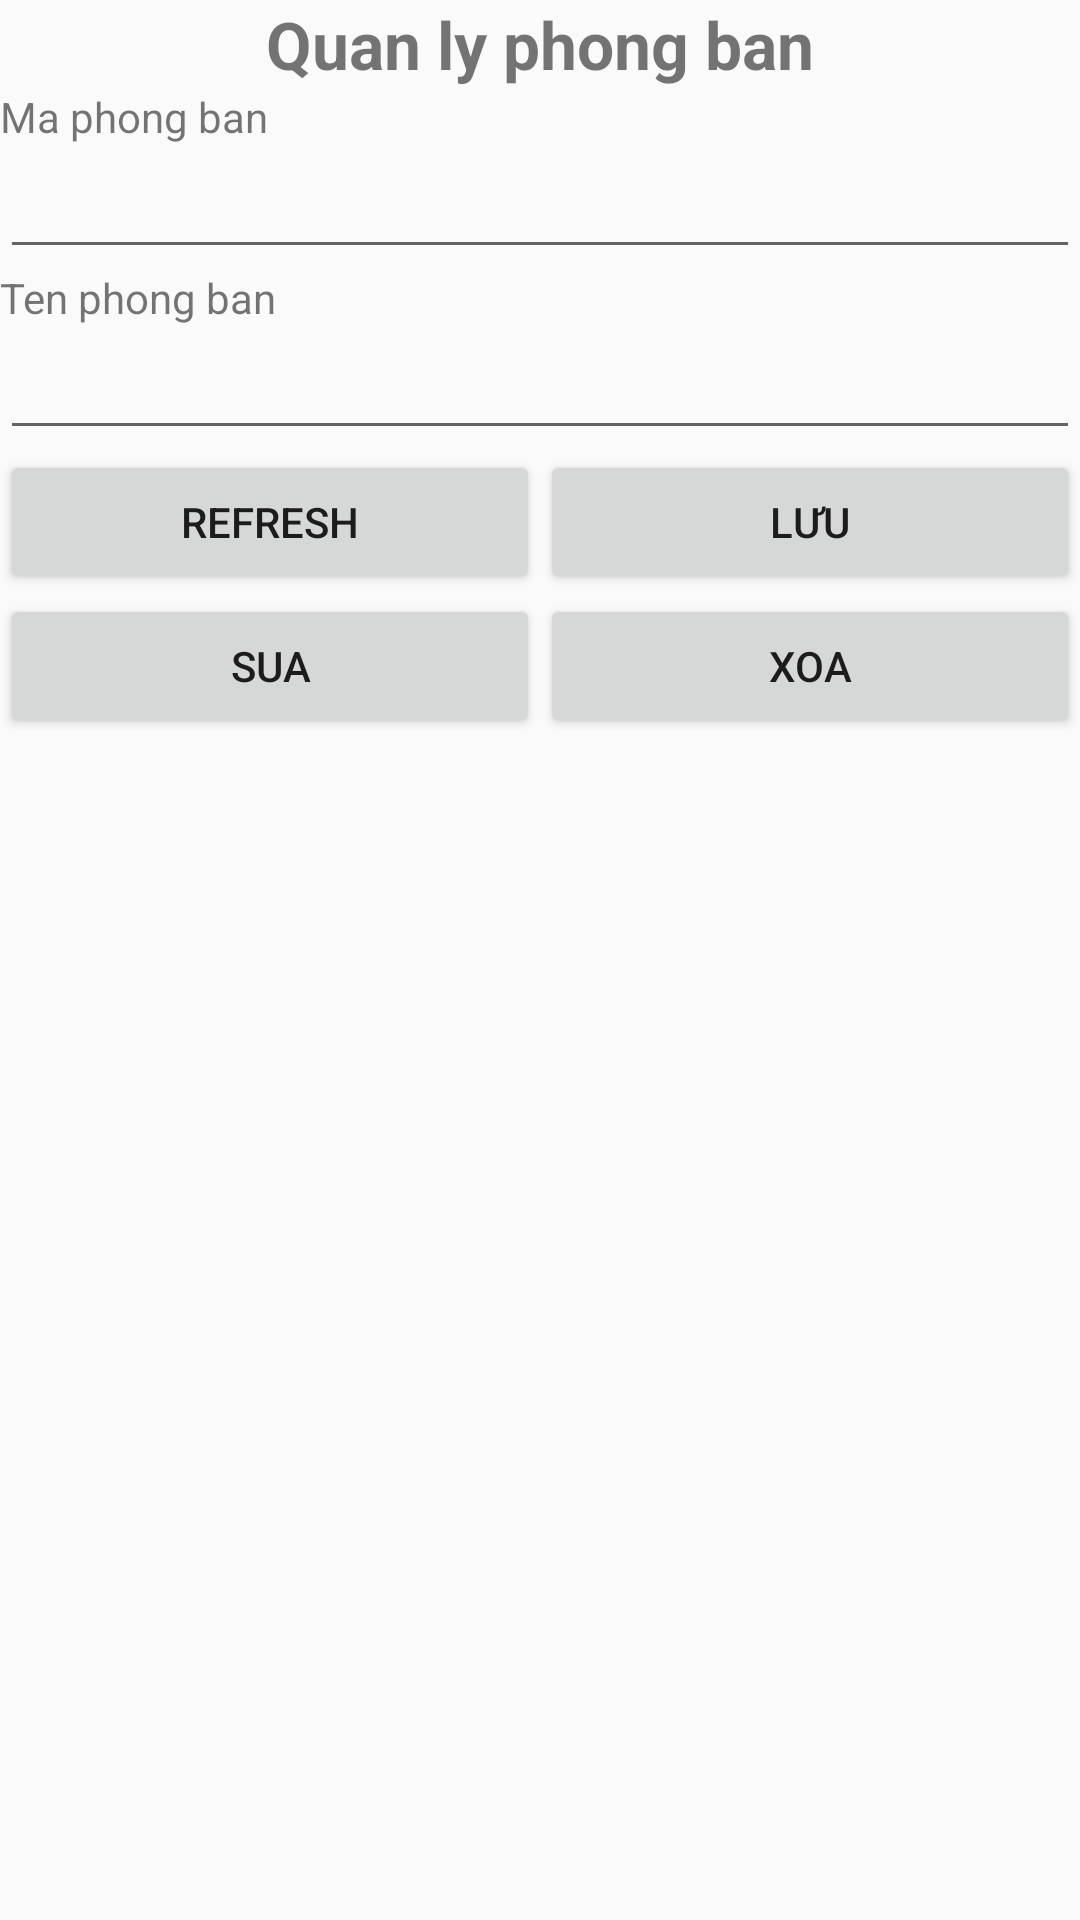

Here is an Android app screen rendered from its layout file. Give the layout XML and the strings, colors and styles it references.
<!-- AndroidManifest.xml: application theme Theme.AppQuanLyNhanVien -->
<!-- res/layout/activity_quan_ly_phong_ban.xml -->
<?xml version="1.0" encoding="utf-8"?>
<LinearLayout xmlns:android="http://schemas.android.com/apk/res/android"
    xmlns:app="http://schemas.android.com/apk/res-auto"
    xmlns:tools="http://schemas.android.com/tools"
    android:layout_width="match_parent"
    android:layout_height="match_parent"
    android:orientation="vertical"
    android:layout_margin="10dp"
    tools:context=".QuanLyPhongBanActivity">
    <TextView
        android:layout_width="match_parent"
        android:layout_height="wrap_content"
        android:text="Quan ly phong ban"
        android:textSize="22sp"
        android:gravity="center"
        android:textStyle="bold"
        />
    <TextView
        android:layout_width="match_parent"
        android:layout_height="wrap_content"
        android:text="Ma phong ban"/>
    <EditText
        android:layout_width="match_parent"
        android:layout_height="wrap_content"
        android:id="@+id/edmapb"
        />
    <TextView
        android:layout_width="match_parent"
        android:layout_height="wrap_content"
        android:text="Ten phong ban"/>
    <EditText
        android:layout_width="match_parent"
        android:layout_height="wrap_content"
        android:id="@+id/edtenpb"
        />
    <LinearLayout
        android:layout_width="match_parent"
        android:layout_height="wrap_content"
        android:orientation="horizontal">
        <Button
            android:layout_width="wrap_content"
            android:layout_height="wrap_content"
            android:layout_weight="1"
            android:text="Refresh"
            android:id="@+id/btnCancelPB"
            android:onClick="reset"
            />
        <Button
            android:layout_width="wrap_content"
            android:layout_height="wrap_content"
            android:layout_weight="1"
            android:text="Lưu"
            android:id="@+id/btnThem"
            android:onClick="ThemPB"
            />
    </LinearLayout>
    <LinearLayout
        android:layout_width="match_parent"
        android:layout_height="wrap_content"
        android:orientation="horizontal">
        <Button
            android:layout_width="wrap_content"
            android:layout_height="wrap_content"
            android:layout_weight="1"
            android:text="Sua"
            android:id="@+id/btnSuaPB"
            android:onClick="suapb"
            />
        <Button
            android:layout_width="wrap_content"
            android:layout_height="wrap_content"
            android:layout_weight="1"
            android:text="Xoa"
            android:id="@+id/btnXoaPB"
            android:onClick="xoapb"
            />
    </LinearLayout>
    <ListView
        android:layout_width="match_parent"
        android:layout_height="wrap_content"
        android:id="@+id/lvPB"/>

</LinearLayout>
<!-- resources referenced by this layout -->
<resources>
  <style name="Theme.AppQuanLyNhanVien" parent="Theme.AppCompat.Light.DarkActionBar">
          
          <item name="colorPrimary">@color/purple_500</item>
          <item name="colorPrimaryDark">@color/purple_700</item>
          <item name="colorAccent">@color/teal_200</item>
          
      </style>
  <!-- not gathered from this repository: default colours our renderer supplied (Android Studio template values) -->
  <color name="purple_500">#FF6200EE</color>
  <color name="purple_700">#FF3700B3</color>
  <color name="teal_200">#FF03DAC5</color>
</resources>
